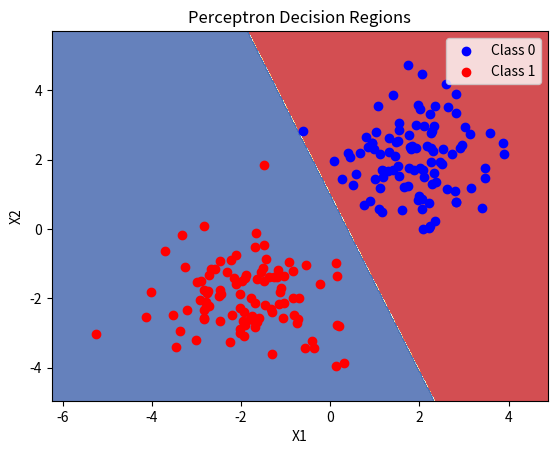

Write Python code to recreate this figure.
#!/usr/bin/env python
# coding: utf-8

# In[1]:


import numpy as np
import matplotlib.pyplot as plt

np.random.seed(42)
X = np.concatenate([np.random.randn(100, 2) + [2, 2], np.random.randn(100, 2) + [-2, -2]])
y = np.concatenate([np.zeros(100), np.ones(100)])

class Perceptron:
    def __init__(self):
        self.weights = np.zeros(2)
        self.bias = 0

    def activation(self, x):
        return np.where(x >= 0, 1, 0)

    def train(self, X, y, epochs=100, learning_rate=0.01):
        for _ in range(epochs):
            for xi, target in zip(X, y):
                prediction = self.activation(np.dot(xi, self.weights) + self.bias)
                self.weights += learning_rate * (target - prediction) * xi
                self.bias += learning_rate * (target - prediction)

    def predict(self, X):
        return self.activation(np.dot(X, self.weights) + self.bias)

perceptron = Perceptron()
perceptron.train(X, y)

xx, yy = np.meshgrid(np.arange(X[:, 0].min() - 1, X[:, 0].max() + 1, 0.02),
                     np.arange(X[:, 1].min() - 1, X[:, 1].max() + 1, 0.02))
Z = perceptron.predict(np.c_[xx.ravel(), yy.ravel()]).reshape(xx.shape)

plt.contourf(xx, yy, Z, alpha=0.8, cmap=plt.cm.RdYlBu)
plt.scatter(*X[y == 0].T, color='blue', label='Class 0')
plt.scatter(*X[y == 1].T, color='red', label='Class 1')
plt.xlabel('X1')
plt.ylabel('X2')
plt.title('Perceptron Decision Regions')
plt.legend()
plt.show()


# In[ ]:




